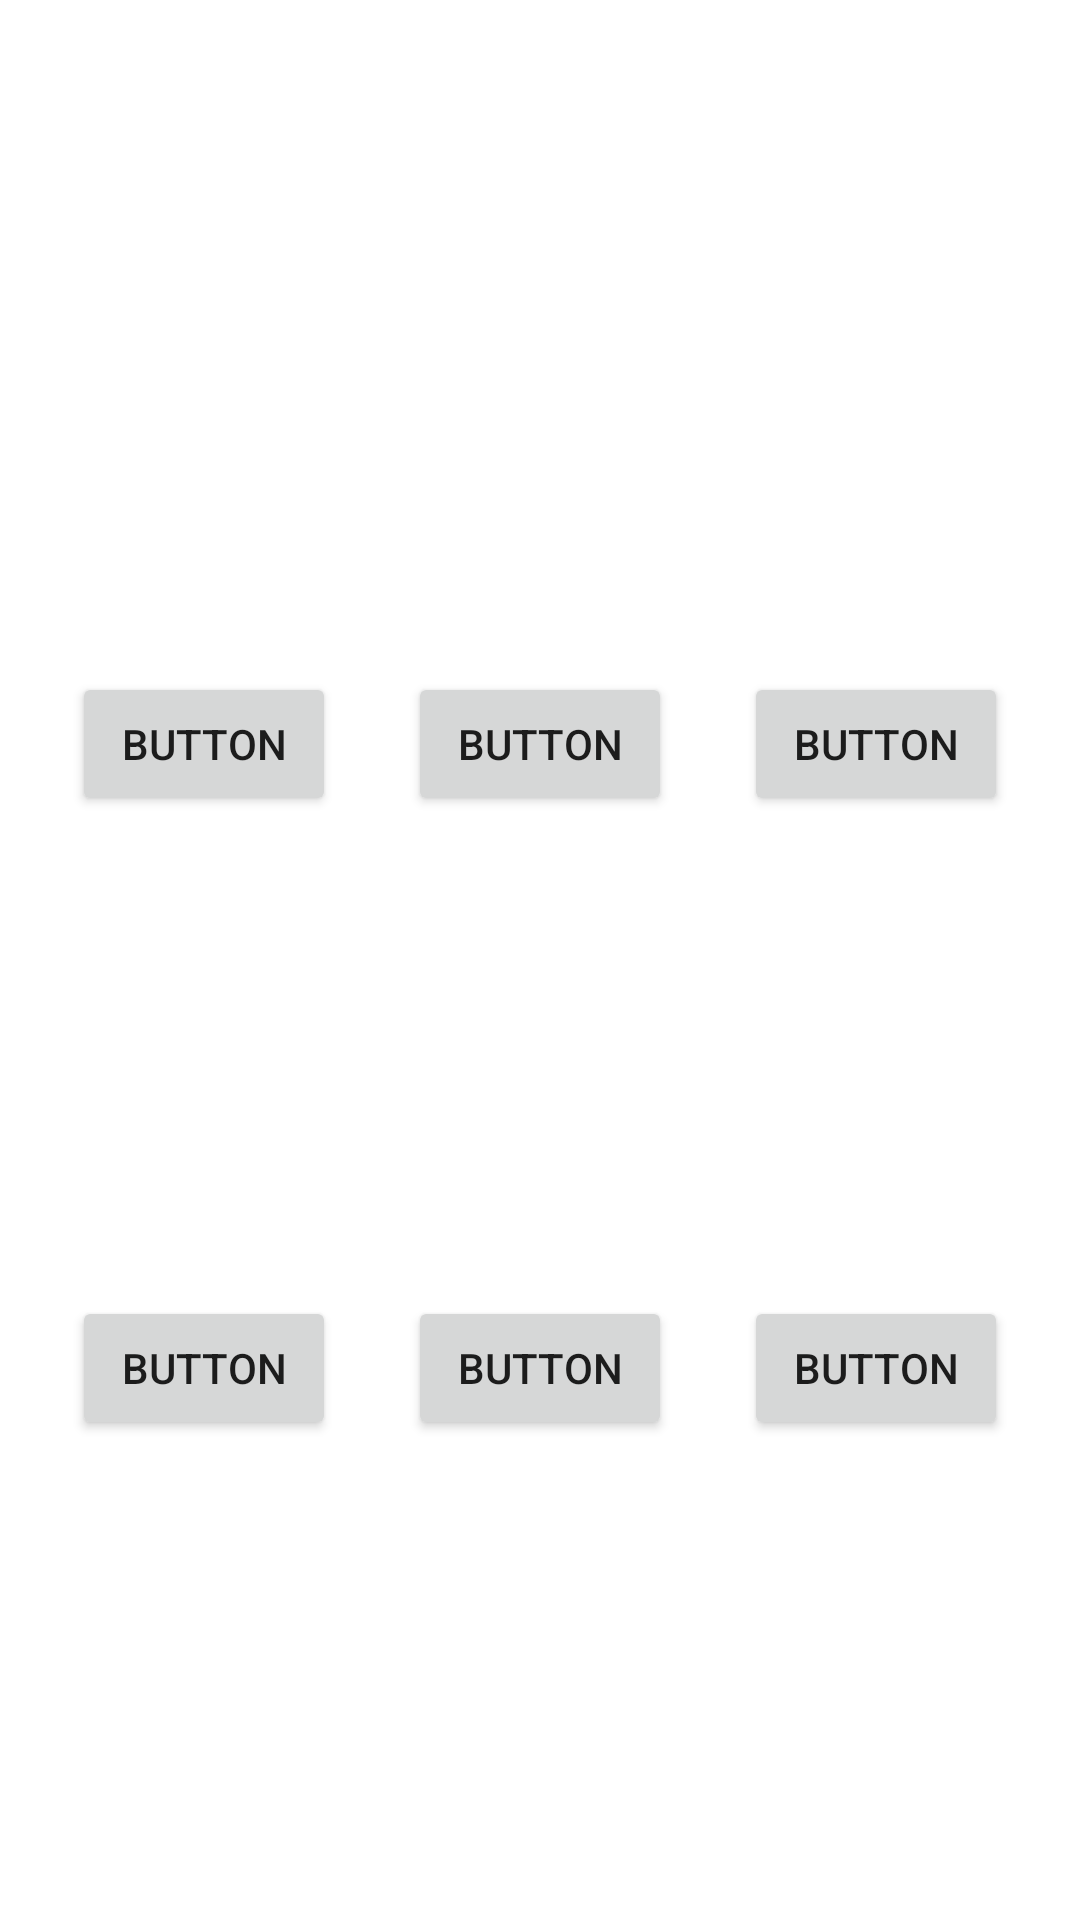

Reconstruct the res/layout file that produces this screen, plus the resources it refers to.
<!-- AndroidManifest.xml: application theme Theme.ConstraintLayoutsHFReRev -->
<!-- res/layout/chain_grid_layout.xml -->
<?xml version="1.0" encoding="utf-8"?>
<androidx.constraintlayout.widget.ConstraintLayout xmlns:android="http://schemas.android.com/apk/res/android"
    xmlns:app="http://schemas.android.com/apk/res-auto"
    xmlns:tools="http://schemas.android.com/tools"
    android:layout_width="match_parent"
    android:layout_height="match_parent">

    <Button
        android:id="@+id/button12"
        android:layout_width="wrap_content"
        android:layout_height="wrap_content"
        android:layout_marginTop="64dp"
        android:text="Button"
        app:layout_constraintBottom_toTopOf="@+id/button15"
        app:layout_constraintEnd_toStartOf="@+id/button13"
        app:layout_constraintHorizontal_bias="0.5"
        app:layout_constraintStart_toStartOf="parent"
        app:layout_constraintTop_toTopOf="parent" />

    <Button
        android:id="@+id/button13"
        android:layout_width="wrap_content"
        android:layout_height="wrap_content"
        android:text="Button"
        app:layout_constraintEnd_toStartOf="@+id/button14"
        app:layout_constraintHorizontal_bias="0.5"
        app:layout_constraintStart_toEndOf="@+id/button12"
        app:layout_constraintTop_toTopOf="@+id/button12" />

    <Button
        android:id="@+id/button14"
        android:layout_width="wrap_content"
        android:layout_height="wrap_content"
        android:text="Button"
        app:layout_constraintEnd_toEndOf="parent"
        app:layout_constraintHorizontal_bias="0.5"
        app:layout_constraintStart_toEndOf="@+id/button13"
        app:layout_constraintTop_toTopOf="@+id/button13" />

    <Button
        android:id="@+id/button15"
        android:layout_width="wrap_content"
        android:layout_height="wrap_content"
        android:text="Button"
        app:layout_constraintBottom_toBottomOf="parent"
        app:layout_constraintEnd_toStartOf="@+id/button16"
        app:layout_constraintHorizontal_bias="0.5"
        app:layout_constraintStart_toStartOf="parent"
        app:layout_constraintTop_toBottomOf="@+id/button12" />

    <Button
        android:id="@+id/button16"
        android:layout_width="wrap_content"
        android:layout_height="wrap_content"
        android:text="Button"
        app:layout_constraintEnd_toStartOf="@+id/button17"
        app:layout_constraintHorizontal_bias="0.5"
        app:layout_constraintStart_toEndOf="@+id/button15"
        app:layout_constraintTop_toTopOf="@+id/button15" />

    <Button
        android:id="@+id/button17"
        android:layout_width="wrap_content"
        android:layout_height="wrap_content"
        android:text="Button"
        app:layout_constraintEnd_toEndOf="parent"
        app:layout_constraintHorizontal_bias="0.5"
        app:layout_constraintStart_toEndOf="@+id/button16"
        app:layout_constraintTop_toTopOf="@+id/button16" />
</androidx.constraintlayout.widget.ConstraintLayout>
<!-- resources referenced by this layout -->
<resources>
  <style name="Theme.ConstraintLayoutsHFReRev" parent="Theme.MaterialComponents.DayNight.DarkActionBar">
          
          <item name="colorPrimary">@color/purple_500</item>
          <item name="colorPrimaryVariant">@color/purple_700</item>
          <item name="colorOnPrimary">@color/white</item>
          
          <item name="colorSecondary">@color/teal_200</item>
          <item name="colorSecondaryVariant">@color/teal_700</item>
          <item name="colorOnSecondary">@color/black</item>
          
          <item name="android:statusBarColor">?attr/colorPrimaryVariant</item>
          
      </style>
  <!-- not gathered from this repository: default colours our renderer supplied (Android Studio template values) -->
  <color name="purple_500">#FF6200EE</color>
  <color name="purple_700">#FF3700B3</color>
  <color name="teal_200">#FF03DAC5</color>
  <color name="teal_700">#FF018786</color>
  <color name="black">#FF000000</color>
  <color name="white">#FFFFFFFF</color>
</resources>
